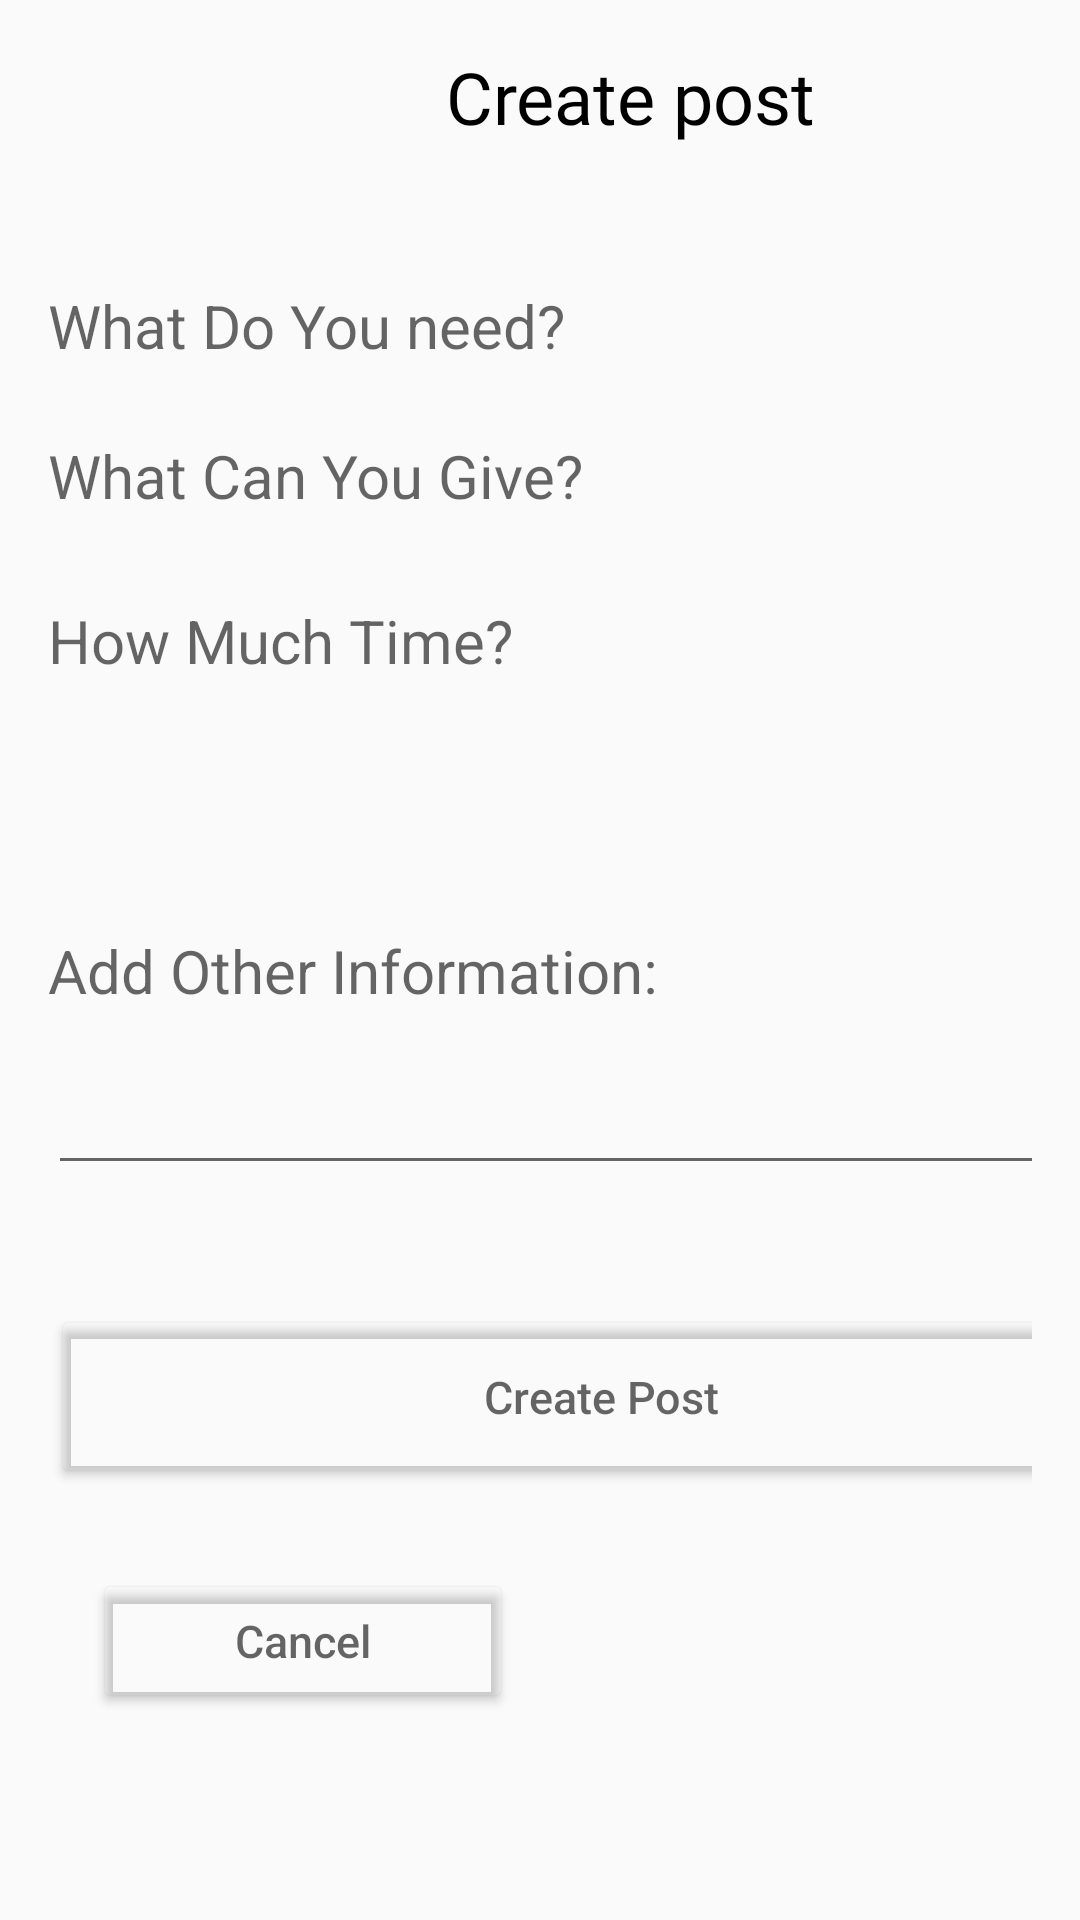

Produce the Android XML layout that renders to this screen, including the resource entries it uses.
<!-- AndroidManifest.xml: application theme AppTheme -->
<!-- res/layout/activity_post_activity.xml -->
<?xml version="1.0" encoding="utf-8"?>
<LinearLayout xmlns:android="http://schemas.android.com/apk/res/android"
    android:layout_width="match_parent"
    android:layout_height="match_parent"
    android:background="@drawable/orange1"
    android:padding="16dp">


    <LinearLayout
        android:layout_width="388dp"
        android:layout_height="587dp"
        android:orientation="vertical">

        <TextView
            android:id="@+id/textView9"
            android:layout_width="match_parent"
            android:layout_height="52dp"
            android:fontFamily="@font/damion"
            android:text="Create post"
            android:textAlignment="center"
            android:textColor="@color/black"
            android:textSize="24sp" />

        <Space
            android:layout_width="match_parent"
            android:layout_height="17dp" />

        <LinearLayout
            android:layout_width="382dp"
            android:layout_height="60dp"
            android:orientation="horizontal">

            <TextView
                android:id="@+id/takeText"
                android:layout_width="175dp"
                android:layout_height="49dp"
                android:layout_marginTop="10dp"
                android:hint="What Do You need?"
                android:textColor="@color/black"
                android:textColorHighlight="@color/black"
                android:textColorHint="#99000000"
                android:textSize="20dp" />

            <Spinner
                android:id="@+id/spinner_take"
                android:layout_width="180dp"
                android:layout_height="45dp"
                android:layout_weight="1" />

        </LinearLayout>

        <LinearLayout
            android:layout_width="match_parent"
            android:layout_height="55dp"
            android:orientation="horizontal">

            <TextView
                android:id="@+id/giveText"
                android:layout_width="wrap_content"
                android:layout_height="49dp"
                android:hint="What Can You Give?"
                android:textColorHint="#99000000"
                android:textSize="20dp" />

            <Spinner
                android:id="@+id/spinner_give"
                android:layout_width="199dp"
                android:layout_height="45dp"
                android:layout_marginTop="12dp"
                android:layout_marginEnd="3dp" />

        </LinearLayout>

        <LinearLayout
            android:layout_width="382dp"
            android:layout_height="60dp"
            android:orientation="horizontal">

            <TextView
                android:id="@+id/hoursText"
                android:layout_width="177dp"
                android:layout_height="45dp"
                android:hint="How Much Time?"
                android:textColorHint="#99000000"
                android:textSize="20dp" />

            <Spinner
                android:id="@+id/spinner_hours"
                android:layout_width="205dp"
                android:layout_height="45dp"
                android:layout_marginTop="12dp"
                android:layout_marginEnd="3dp" />

        </LinearLayout>

        <TextView
            android:id="@+id/EnterWords"
            android:layout_width="244dp"
            android:layout_height="wrap_content"
            android:layout_marginTop="50dp"
            android:hint="Add Other Information:"
            android:textColorHint="#99000000"
            android:textSize="20dp" />

        <EditText
            android:id="@+id/freeText"
            android:layout_width="match_parent"
            android:layout_height="58dp"
            android:ems="10"
            android:inputType="textPersonName"
            android:text=""
            android:textColor="@color/black1"
            android:textColorHighlight="#99000000"
            android:textColorHint="@color/black"
            android:textColorLink="#99000000" />

        <Button
            android:id="@+id/createPostbtn"
            android:layout_width="367dp"
            android:layout_height="61dp"
            android:layout_marginStart="1dp"
            android:layout_marginTop="40dp"
            android:backgroundTint="@android:color/transparent"
            android:hint="Create Post"
            android:textColor="@color/black"
            android:textColorHint="#99000000"
            android:textSize="15dp" />

        <Button
            android:id="@+id/cancelBtn"
            android:layout_width="140dp"
            android:layout_height="wrap_content"
            android:layout_marginStart="15dp"
            android:layout_marginTop="27dp"
            android:backgroundTint="@android:color/transparent"
            android:hint="Cancel"
            android:textColorHint="#99000000"
            android:textSize="15dp" />
    </LinearLayout>


</LinearLayout>
<!-- resources referenced by this layout -->
<resources>
  <color name="black">#000000</color>
  <color name="black1">#AC000000</color>
  <style name="AppTheme" parent="Theme.AppCompat.Light.DarkActionBar">
          
          <item name="colorPrimary">@color/colorPrimary</item>
          <item name="colorPrimaryDark">@color/colorPrimaryDark</item>
          <item name="colorAccent">@color/colorAccent</item>
  
      </style>
  <color name="colorPrimary">#262626</color>
  <color name="colorPrimaryDark">#050505</color>
  <color name="colorAccent">#5b5b5b</color>
</resources>
